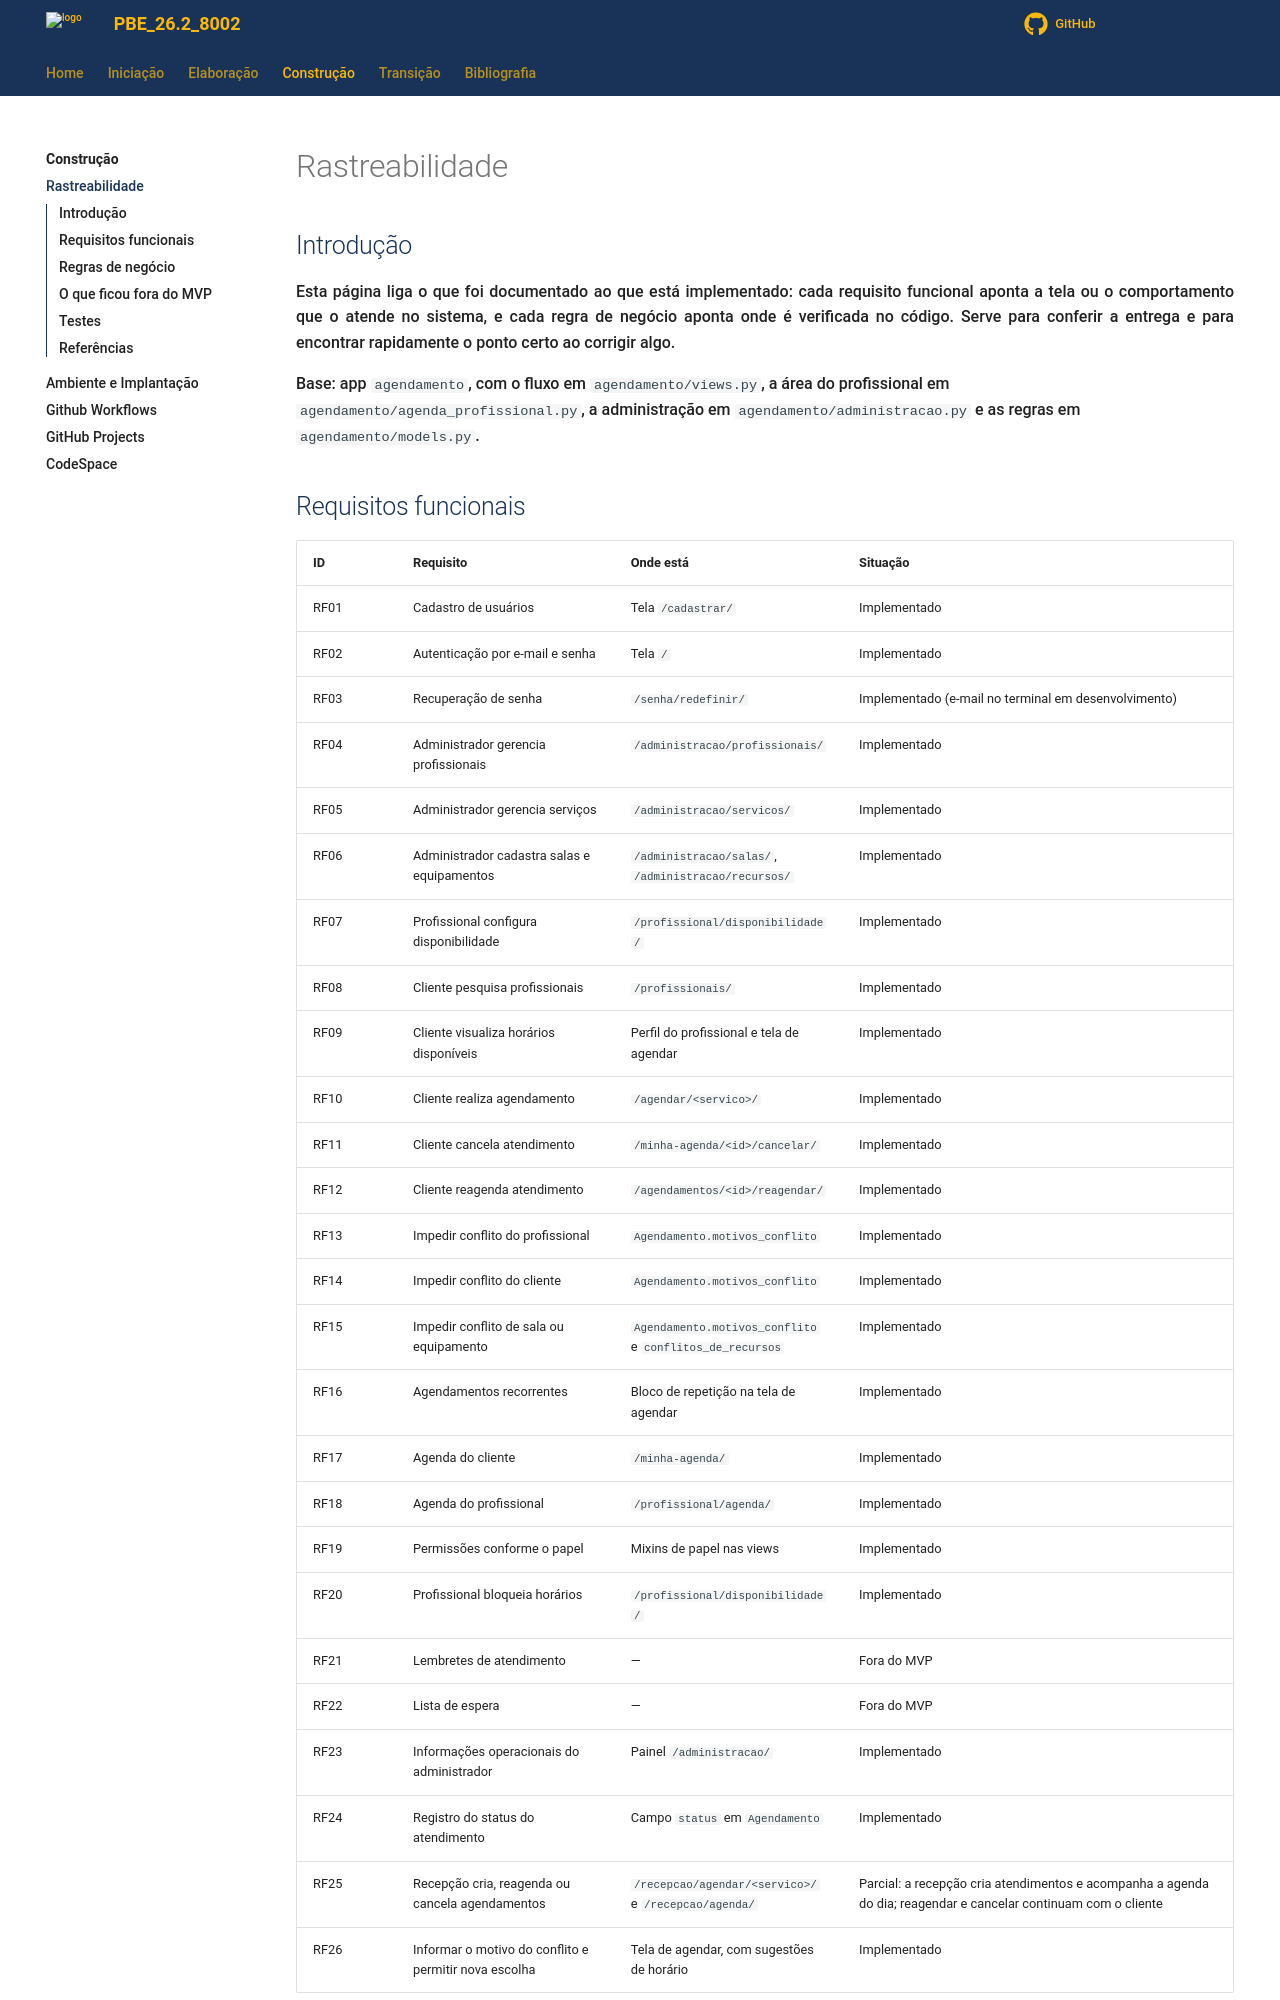

repository: Projetos-de-Extensao/PBE_26.2_8002_I · page: Construcao/rastreabilidade/index.html · generator: mkdocs

---
id: rastreabilidade
title: Rastreabilidade
---

## Introdução

<p align = "justify">
Esta página liga o que foi documentado ao que está implementado: cada requisito
funcional aponta a tela ou o comportamento que o atende no sistema, e cada regra
de negócio aponta onde é verificada no código. Serve para conferir a entrega e
para encontrar rapidamente o ponto certo ao corrigir algo.
</p>

Base: app `agendamento`, com o fluxo em `agendamento/views.py`, a área do
profissional em `agendamento/agenda_profissional.py`, a administração em
`agendamento/administracao.py` e as regras em `agendamento/models.py`.
